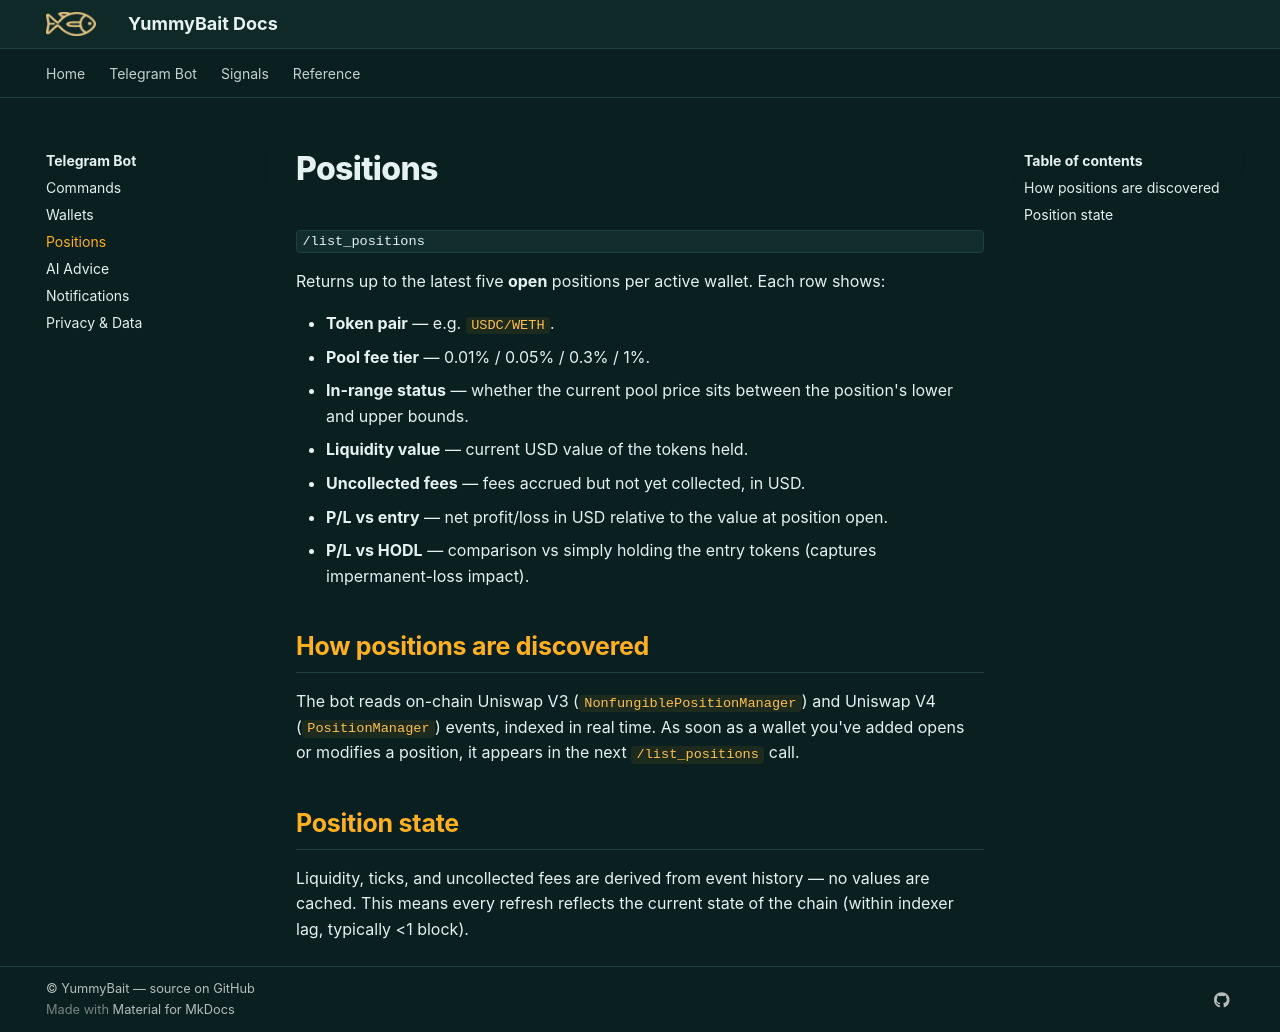

repository: Yummybait-fin/yummybait-docs · page: bot/positions/index.html · generator: mkdocs

# Positions

```
/list_positions
```

Returns up to the latest five **open** positions per active wallet.
Each row shows:

- **Token pair** — e.g. `USDC/WETH`.
- **Pool fee tier** — 0.01% / 0.05% / 0.3% / 1%.
- **In-range status** — whether the current pool price sits between
  the position's lower and upper bounds.
- **Liquidity value** — current USD value of the tokens held.
- **Uncollected fees** — fees accrued but not yet collected, in USD.
- **P/L vs entry** — net profit/loss in USD relative to the value at
  position open.
- **P/L vs HODL** — comparison vs simply holding the entry tokens
  (captures impermanent-loss impact).

## How positions are discovered

The bot reads on-chain Uniswap V3 (`NonfungiblePositionManager`) and
Uniswap V4 (`PositionManager`) events, indexed in real time. As soon as
a wallet you've added opens or modifies a position, it appears in the
next `/list_positions` call.

## Position state

Liquidity, ticks, and uncollected fees are derived from event history
— no values are cached. This means every refresh reflects the current
state of the chain (within indexer lag, typically <1 block).
